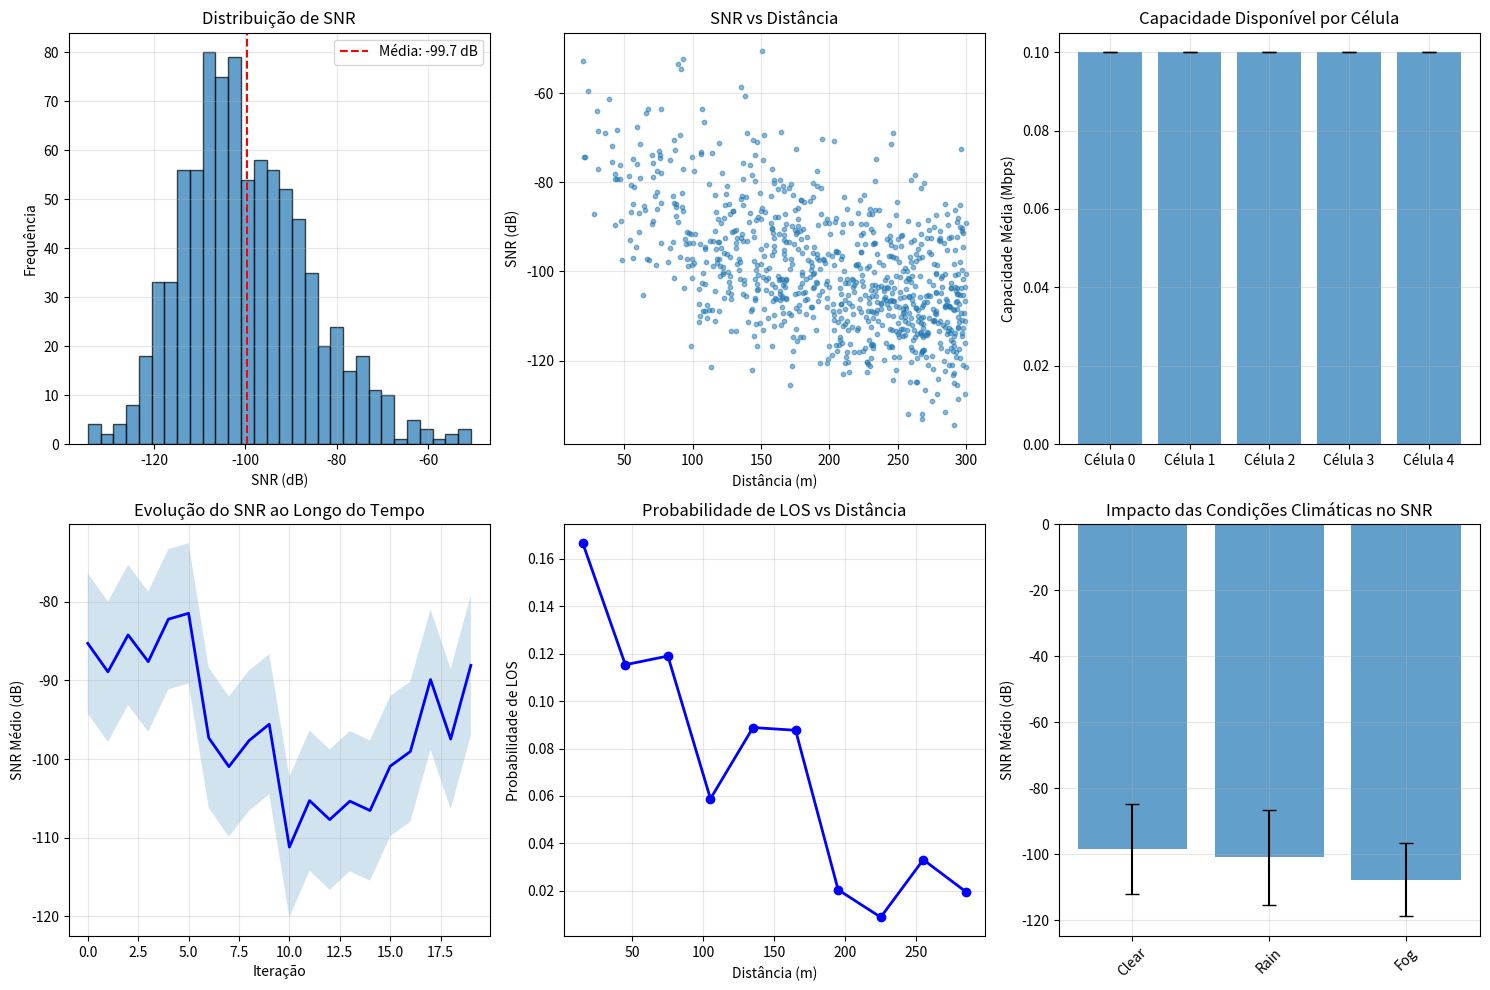

This figure's Python source:
import numpy as np
import matplotlib.pyplot as plt
from collections import defaultdict
import warnings
warnings.filterwarnings('ignore')

# Configurações da rede
NUM_CELLS = 5
CELL_BANDWIDTHS = [10, 10, 15, 15, 20]  # MHz
CARRIER_FREQ = 3.55  # GHz (banda n78)
CELL_RADIUS = 300  # metros
TX_POWER = 33  # dBm

# Configurações do ambiente (variáveis)
ENV_VARIABLES = {
    'weather_conditions': ['clear', 'rain', 'fog', 'storm'],
    'urban_density': ['dense_urban', 'urban', 'suburban', 'rural'],
    'time_of_day': ['peak', 'off_peak', 'night'],
    'mobility_patterns': ['static', 'pedestrian', 'vehicular']
}

# Probabilidades base para eventos
EVENT_PROBABILITIES = {
    'handover': 0.1,
    'interference_spike': 0.05,
    'channel_variation': 0.3,
    'qos_violation': 0.15
}

def get_environmental_factors(iteration, total_iterations):
    """Gera fatores ambientais que variam ao longo da simulação"""
    # Variação cíclica baseada na iteração
    time_factor = (iteration % 24) / 24  # Ciclo de 24 horas
    
    # Condições climáticas probabilísticas
    weather_probs = [0.6, 0.2, 0.15, 0.05]  # clear, rain, fog, storm
    weather = np.random.choice(ENV_VARIABLES['weather_conditions'], p=weather_probs)
    
    # Densidade urbana baseada no tempo
    if time_factor < 0.25 or time_factor > 0.75:  # Madrugada/noite
        urban_density = 'rural'
    elif 0.4 < time_factor < 0.6:  # Horário de pico
        urban_density = 'dense_urban'
    else:
        urban_density = np.random.choice(['urban', 'suburban'], p=[0.6, 0.4])
    
    # Hora do dia
    if time_factor < 0.25:
        time_of_day = 'night'
    elif 0.25 <= time_factor < 0.5:
        time_of_day = 'off_peak'
    else:
        time_of_day = 'peak'
    
    # Padrão de mobilidade
    if urban_density == 'dense_urban':
        mobility = np.random.choice(['pedestrian', 'vehicular'], p=[0.7, 0.3])
    else:
        mobility = np.random.choice(['static', 'pedestrian', 'vehicular'], p=[0.3, 0.4, 0.3])
    
    return {
        'weather': weather,
        'urban_density': urban_density,
        'time_of_day': time_of_day,
        'mobility': mobility,
        'time_factor': time_factor,
        'iteration': iteration
    }

def apply_weather_effects(weather, base_params):
    """Aplica efeitos das condições climáticas"""
    weather_effects = {
        'clear': {'pathloss_offset': 0, 'shadowing_std': 3.0, 'availability_factor': 1.0},
        'rain': {'pathloss_offset': 2.5, 'shadowing_std': 4.0, 'availability_factor': 0.95},
        'fog': {'pathloss_offset': 1.5, 'shadowing_std': 3.5, 'availability_factor': 0.98},
        'storm': {'pathloss_offset': 5.0, 'shadowing_std': 6.0, 'availability_factor': 0.85}
    }
    
    effects = weather_effects[weather].copy()
    
    # Adiciona ruído aleatório aos efeitos
    for key in effects:
        if key != 'availability_factor':
            effects[key] += np.random.normal(0, effects[key] * 0.1)
    
    return {**base_params, **effects}

def apply_urban_density_effects(density, base_params):
    """Aplica efeitos da densidade urbana"""
    density_effects = {
        'dense_urban': {
            'los_probability': 0.3,
            'interference_level': 8.0,
            'building_loss_mean': 20.0
        },
        'urban': {
            'los_probability': 0.5,
            'interference_level': 5.0,
            'building_loss_mean': 15.0
        },
        'suburban': {
            'los_probability': 0.7,
            'interference_level': 2.0,
            'building_loss_mean': 10.0
        },
        'rural': {
            'los_probability': 0.9,
            'interference_level': 1.0,
            'building_loss_mean': 5.0
        }
    }
    
    effects = density_effects[density].copy()
    
    # Variação estocástica
    for key in effects:
        effects[key] *= np.random.uniform(0.9, 1.1)
    
    return {**base_params, **effects}

def apply_mobility_effects(mobility, base_params, ue_velocity=None):
    """Aplica efeitos da mobilidade"""
    if ue_velocity is None:
        mobility_speeds = {
            'static': (0, 0.5),
            'pedestrian': (0.5, 5),
            'vehicular': (5, 30)
        }
        min_speed, max_speed = mobility_speeds[mobility]
        ue_velocity = np.random.uniform(min_speed, max_speed)
    
    mobility_effects = {
        'doppler_spread': ue_velocity * CARRIER_FREQ * 1e9 / 3e8,
        'handover_probability': min(0.05 + ue_velocity/100, 0.3),
        'channel_coherence_time': 0.423 / (ue_velocity * CARRIER_FREQ / 3e8) if ue_velocity > 0 else float('inf')
    }
    
    return {**base_params, **mobility_effects, 'ue_velocity': ue_velocity}

def calculate_los_probability(distance_2d, urban_density):
    """Probabilidade de LOS baseada em 3GPP com variações ambientais"""
    base_probabilities = {
        'dense_urban': 0.3,
        'urban': 0.5,
        'suburban': 0.7,
        'rural': 0.9
    }
    
    base_prob = base_probabilities[urban_density]
    
    # Decaimento com a distância
    if distance_2d <= 18:
        distance_factor = 1.0
    else:
        distance_factor = 18 / distance_2d
    
    # Variação aleatória
    random_variation = np.random.uniform(0.9, 1.1)
    
    return min(base_prob * distance_factor * random_variation, 1.0)

def calculate_pathloss_3gpp(distance_2d, distance_3d, los_condition, environmental_params):
    """Modelo de pathloss 3GPP com variações ambientais"""
    fc = CARRIER_FREQ
    h_BS = 10.0  # altura da BS
    h_UT = 1.5   # altura do UE
    
    # Efeitos ambientais
    weather_offset = environmental_params.get('pathloss_offset', 0)
    building_loss = np.random.normal(
        environmental_params.get('building_loss_mean', 10),
        environmental_params.get('building_loss_std', 3)
    )
    
    # Pathloss base
    if los_condition == 'LOS':
        if distance_2d <= 5 * h_BS * h_UT * fc / 3:
            pl = 21 * np.log10(distance_3d) + 20 * np.log10(fc) + 32.9
        else:
            pl = 40 * np.log10(distance_3d) + 20 * np.log10(fc) - 9.5
    else:  # NLOS
        pl_los = 21 * np.log10(distance_3d) + 20 * np.log10(fc) + 32.9
        pl_nlos = 35.3 * np.log10(distance_3d) + 22.4 + 21.3 * np.log10(fc) - 0.3 * (h_UT - 1.5)
        pl = max(pl_los, pl_nlos)
    
    # Aplica variações ambientais
    pl_total = pl + weather_offset + building_loss
    
    # Adiciona componente aleatória
    pl_total += np.random.normal(0, environmental_params.get('pathloss_variation', 1.5))
    
    return max(pl_total, 60)  # Pathloss mínimo de 60 dB

def calculate_shadow_fading(los_condition, environmental_params):
    """Desvanecimento por sombreamento com variações"""
    base_sigma = 3.0 if los_condition == 'LOS' else 4.0
    
    # Aumenta variabilidade baseada na densidade urbana
    urban_factor = {
        'dense_urban': 1.5,
        'urban': 1.2,
        'suburban': 1.0,
        'rural': 0.8
    }[environmental_params.get('urban_density', 'urban')]
    
    sigma = base_sigma * urban_factor * np.random.uniform(0.9, 1.1)
    
    # Efeito do clima
    if environmental_params.get('weather') in ['rain', 'storm']:
        sigma *= 1.3
    
    return np.random.normal(0, sigma)

def generate_fast_fading_samples(num_samples, environmental_params):
    """Gera amostras de desvanecimento rápido - VERSÃO CORRIGIDA"""
    velocity = environmental_params.get('ue_velocity', 1.0)
    doppler_freq = velocity * CARRIER_FREQ * 1e9 / 3e8
    
    # Fator K (Rician) baseado em LOS probability
    los_prob = environmental_params.get('los_probability', 0.5)
    if np.random.random() < los_prob:
        k_db = np.random.uniform(7, 13)  # dB
    else:
        k_db = -np.inf
    
    k_factor = 10 ** (k_db / 10) if k_db > -np.inf else 0
    
    # Componente LOS
    t = np.linspace(0, 1, num_samples)
    
    if k_factor > 0:
        los_phase = 2 * np.pi * doppler_freq * t + np.random.uniform(0, 2*np.pi)
        los_component = np.sqrt(k_factor/(k_factor + 1)) * np.exp(1j * los_phase)
    else:
        los_component = 0
    
    # Componente NLOS (Rayleigh) - VERSÃO SIMPLIFICADA E CORRETA
    # Gera ruído complexo Gaussiano
    nlos_complex = (np.random.randn(num_samples) + 1j * np.random.randn(num_samples)) / np.sqrt(2)
    
    # Aplica efeito Doppler se necessário
    if doppler_freq > 0 and num_samples > 1:
        # Filtro passa-baixa para simular correlação temporal
        correlation_time = min(0.1 / doppler_freq, 0.5)
        alpha = np.exp(-1 / (correlation_time * num_samples))
        
        # Filtro IIR simples para correlação temporal
        nlos_filtered = np.zeros_like(nlos_complex, dtype=complex)
        nlos_filtered[0] = nlos_complex[0]
        for i in range(1, num_samples):
            nlos_filtered[i] = alpha * nlos_filtered[i-1] + np.sqrt(1-alpha**2) * nlos_complex[i]
        
        nlos_component = np.sqrt(1/(k_factor + 1)) * nlos_filtered
    else:
        nlos_component = np.sqrt(1/(k_factor + 1)) * nlos_complex
    
    # Canal combinado
    channel = los_component + nlos_component
    
    # Retorna magnitude em dB
    return 20 * np.log10(np.abs(channel) + 1e-10)  # +1e-10 para evitar log(0)

def generate_dynamic_background_traffic(cell_id, iteration, environmental_params):
    """Gera tráfego de background com variações temporais e espaciais"""
    base_capacity = {
        10: 50,   # Mbps para 10 MHz
        15: 75,   # Mbps para 15 MHz
        20: 100   # Mbps para 20 MHz
    }
    
    bw = CELL_BANDWIDTHS[cell_id]
    max_capacity = base_capacity[bw]
    
    # Variação baseada no horário
    time_factor = environmental_params.get('time_factor', 0.5)
    time_multiplier = 0.3 + 0.7 * (1 - np.cos(2 * np.pi * time_factor)) / 2
    
    # Variação baseada na densidade urbana
    density_multiplier = {
        'dense_urban': 1.3,
        'urban': 1.1,
        'suburban': 0.9,
        'rural': 0.7
    }[environmental_params.get('urban_density', 'urban')]
    
    # Demanda base
    base_demand = np.random.uniform(0.5, 0.75) * max_capacity
    
    # Aplica variações
    adjusted_demand = base_demand * time_multiplier * density_multiplier
    
    # Adiciona flutuações aleatórias
    random_fluctuation = np.random.normal(1, 0.1)
    adjusted_demand *= random_fluctuation
    
    # Limita entre 30-90% da capacidade
    min_demand = 0.3 * max_capacity
    max_demand = 0.9 * max_capacity
    
    return np.clip(adjusted_demand, min_demand, max_demand)

def generate_urllc_traffic_pattern(iteration, environmental_params):
    """Gera padrão de tráfego URLLC com burstiness"""
    time_factor = environmental_params.get('time_factor', 0.5)
    
    # Tráfego mais intenso em horários de pico
    if environmental_params.get('time_of_day') == 'peak':
        arrival_rate = np.random.poisson(5)  # Alta taxa
        burst_probability = 0.3
    else:
        arrival_rate = np.random.poisson(2)  # Baixa taxa
        burst_probability = 0.1
    
    # Verifica se ocorre burst de tráfego
    has_burst = np.random.random() < burst_probability
    
    if has_burst:
        # Burst de tráfego URLLC
        num_requests = np.random.randint(5, 15)
        burst_duration = np.random.uniform(0.1, 1.0)  # segundos
    else:
        num_requests = max(1, np.random.poisson(arrival_rate))
        burst_duration = 0
    
    # Requisitos de QoS variáveis
    qos_requirements = []
    for _ in range(num_requests):
        latency_req = np.random.uniform(1, 10)  # ms
        reliability_req = np.random.uniform(0.999, 0.99999)
        bw_req = np.random.uniform(0.5, 5)  # Mbps
        
        qos_requirements.append({
            'latency_ms': latency_req,
            'reliability': reliability_req,
            'bandwidth_mbps': bw_req,
            'priority': np.random.choice(['high', 'medium', 'low'], p=[0.2, 0.5, 0.3])
        })
    
    return {
        'num_requests': num_requests,
        'qos_requirements': qos_requirements,
        'has_burst': has_burst,
        'burst_duration': burst_duration,
        'time_factor': time_factor
    }

def generate_ue_positions_per_cell(cell_id, environmental_params):
    """Gera posições dos UEs para uma célula específica"""
    ue_positions = []
    
    # Determina número de UEs baseado na densidade urbana
    density_factors = {
        'dense_urban': (10, 20),
        'urban': (5, 15),
        'suburban': (3, 10),
        'rural': (2, 8)
    }
    
    min_ues, max_ues = density_factors[environmental_params.get('urban_density', 'urban')]
    num_ues = np.random.randint(min_ues, max_ues + 1)
    
    # Centro da célula (simplificado - todas as células no mesmo ponto para esta demo)
    cell_center_x = 0
    cell_center_y = 0
    
    for _ in range(num_ues):
        # Distribuição não-uniforme (mais UEs próximos à BS)
        r = CELL_RADIUS * np.sqrt(np.random.random())  # Distribuição triangular
        theta = np.random.uniform(0, 2*np.pi)
        x = cell_center_x + r * np.cos(theta)
        y = cell_center_y + r * np.sin(theta)
        
        # Alturas da BS e UE
        h_BS = 10.0  # metros
        h_UT = 1.5   # metros
        
        ue_positions.append({
            'cell_id': cell_id,
            'x': x,
            'y': y,
            'distance': r,
            'distance_3d': np.sqrt(r**2 + (h_BS - h_UT)**2)
        })
    
    return ue_positions

def simulate_network_iteration(iteration, total_iterations):
    """Executa uma iteração completa da simulação"""
    # 1. Obtém condições ambientais
    env_factors = get_environmental_factors(iteration, total_iterations)
    
    # 2. Aplica efeitos ambientais aos parâmetros
    base_params = {}
    base_params = apply_weather_effects(env_factors['weather'], base_params)
    base_params = apply_urban_density_effects(env_factors['urban_density'], base_params)
    base_params = apply_mobility_effects(env_factors['mobility'], base_params)
    base_params.update(env_factors)
    
    # 3. Gera posições dos UEs para todas as células
    all_ue_positions = []
    for cell_id in range(NUM_CELLS):
        cell_ues = generate_ue_positions_per_cell(cell_id, env_factors)
        all_ue_positions.extend(cell_ues)
    
    # 4. Simula cada conexão UE-BS
    connection_results = []
    
    for ue_idx, ue in enumerate(all_ue_positions):
        cell_id = ue['cell_id']
        distance_2d = ue['distance']
        distance_3d = ue['distance_3d']
        
        # Determina condição LOS/NLOS probabilisticamente
        los_prob = calculate_los_probability(distance_2d, env_factors['urban_density'])
        los_condition = 'LOS' if np.random.random() < los_prob else 'NLOS'
        
        # Calcula pathloss
        pathloss = calculate_pathloss_3gpp(distance_2d, distance_3d, los_condition, base_params)
        
        # Calcula shadow fading
        shadow_fading = calculate_shadow_fading(los_condition, base_params)
        
        # Calcula fast fading (média de várias amostras)
        fast_fading_samples = generate_fast_fading_samples(20, base_params)
        fast_fading_loss = np.mean(fast_fading_samples)
        
        # Potência recebida
        rx_power = TX_POWER - pathloss - shadow_fading - fast_fading_loss
        
        # Ruído e interferência
        thermal_noise = -174  # dBm/Hz
        bandwidth_hz = CELL_BANDWIDTHS[cell_id] * 1e6
        noise_power = thermal_noise + 10 * np.log10(bandwidth_hz) + 7  # NF = 7 dB
        
        # Interferência baseada no ambiente
        interference = base_params.get('interference_level', 5.0)
        interference += np.random.normal(0, 2)  # Variação aleatória
        
        # SINR
        noise_plus_interference = 10**(noise_power/10) + 10**(interference/10)
        sinr = rx_power - 10 * np.log10(noise_plus_interference)
        
        # Capacidade do link (Shannon simplificado)
        sinr_linear = 10**(sinr/10)
        spectral_efficiency = np.log2(1 + sinr_linear)
        link_capacity = bandwidth_hz * spectral_efficiency / 1e6  # Mbps
        
        # Tráfego de background
        background_traffic = generate_dynamic_background_traffic(cell_id, iteration, env_factors)
        
        # Capacidade disponível para URLLC
        available_capacity = max(0.1, link_capacity - background_traffic)  # mínimo 0.1 Mbps
        
        # Verifica eventos probabilísticos
        events = []
        if np.random.random() < EVENT_PROBABILITIES['handover']:
            events.append('handover')
        if np.random.random() < EVENT_PROBABILITIES['interference_spike']:
            interference += np.random.uniform(5, 15)
            events.append('interference_spike')
        if np.random.random() < EVENT_PROBABILITIES['qos_violation'] and available_capacity < 5:
            events.append('qos_violation')
        
        connection_results.append({
            'cell_id': cell_id,
            'ue_id': ue_idx,
            'position': (ue['x'], ue['y']),
            'distance': distance_2d,
            'los_condition': los_condition,
            'los_probability': los_prob,
            'pathloss_db': pathloss,
            'shadow_fading_db': shadow_fading,
            'fast_fading_db': fast_fading_loss,
            'rx_power_db': rx_power,
            'sinr_db': sinr,
            'link_capacity_mbps': link_capacity,
            'background_traffic_mbps': background_traffic,
            'available_capacity_mbps': available_capacity,
            'interference_db': interference,
            'events': events,
            'environment': env_factors.copy()  # Usar cópia para evitar referências
        })
    
    return connection_results

def run_monte_carlo_simulation(num_iterations=50):
    """Executa simulação Monte Carlo com múltiplas iterações"""
    all_results = []
    metrics_history = defaultdict(list)
    
    for iteration in range(num_iterations):
        print(f"\nIteração {iteration + 1}/{num_iterations}")
        print("=" * 50)
        
        # Executa iteração
        results = simulate_network_iteration(iteration, num_iterations)
        all_results.append(results)
        
        # Calcula métricas agregadas
        sinr_values = [r['sinr_db'] for r in results]
        capacity_values = [r['available_capacity_mbps'] for r in results]
        los_count = sum(1 for r in results if r['los_condition'] == 'LOS')
        
        # Armazena métricas
        metrics_history['avg_sinr'].append(np.mean(sinr_values))
        metrics_history['avg_capacity'].append(np.mean(capacity_values))
        metrics_history['los_ratio'].append(los_count / len(results) if results else 0)
        metrics_history['qos_violations'].append(
            sum(1 for r in results if 'qos_violation' in r['events'])
        )
        
        # Exibe condições ambientais
        if results:
            env = results[0]['environment']
            print(f"Ambiente: {env['urban_density']}, {env['weather']}, {env['time_of_day']}")
            print(f"Mobilidade: {env['mobility']}")
            print(f"UEs ativos: {len(results)}")
            print(f"SNR médio: {np.mean(sinr_values):.1f} dB")
            print(f"Capacidade disponível média: {np.mean(capacity_values):.1f} Mbps")
            print(f"Taxa LOS: {100*los_count/len(results):.1f}%")
    
    return all_results, metrics_history

def analyze_simulation_results(all_results, metrics_history):
    """Analisa e visualiza os resultados da simulação"""
    # 1. Estatísticas gerais
    print("\n" + "="*60)
    print("ANÁLISE FINAL DA SIMULAÇÃO")
    print("="*60)
    
    # Achata todos os resultados
    flat_results = []
    for iteration in all_results:
        flat_results.extend(iteration)
    
    print(f"\nTotal de amostras coletadas: {len(flat_results)}")
    print(f"Número de iterações: {len(all_results)}")
    
    if not flat_results:
        print("Nenhum resultado para analisar!")
        return
    
    # 2. Métricas por célula
    print("\nMétricas por célula:")
    print("-"*40)
    
    for cell_id in range(NUM_CELLS):
        cell_results = [r for r in flat_results if r['cell_id'] == cell_id]
        if not cell_results:
            print(f"\nCélula {cell_id}: Nenhum dado disponível")
            continue
            
        sinr_vals = [r['sinr_db'] for r in cell_results]
        cap_vals = [r['available_capacity_mbps'] for r in cell_results]
        
        print(f"\nCélula {cell_id} ({CELL_BANDWIDTHS[cell_id]} MHz):")
        print(f"  UEs simulados: {len(cell_results)}")
        print(f"  SNR médio: {np.mean(sinr_vals):.1f} ± {np.std(sinr_vals):.1f} dB")
        print(f"  Capacidade média: {np.mean(cap_vals):.1f} ± {np.std(cap_vals):.1f} Mbps")
        if len(cell_results) > 0:
            los_ratio = 100 * sum(1 for r in cell_results if r['los_condition']=='LOS')/len(cell_results)
            print(f"  Taxa LOS: {los_ratio:.1f}%")
    
    # 3. Efeitos ambientais
    print("\nImpacto das condições ambientais:")
    print("-"*40)
    
    for weather in ENV_VARIABLES['weather_conditions']:
        weather_results = [r for r in flat_results if r['environment']['weather'] == weather]
        if weather_results:
            avg_sinr = np.mean([r['sinr_db'] for r in weather_results])
            print(f"{weather.capitalize():10s}: SNR médio = {avg_sinr:.1f} dB")
    
    # 4. Visualizações
    plot_simulation_results(flat_results, metrics_history)

def plot_simulation_results(flat_results, metrics_history):
    """Gera gráficos dos resultados"""
    if not flat_results:
        print("Sem dados para plotar!")
        return
    
    fig, axes = plt.subplots(2, 3, figsize=(15, 10))
    
    # 1. Distribuição de SNR
    sinr_values = [r['sinr_db'] for r in flat_results]
    axes[0,0].hist(sinr_values, bins=30, edgecolor='black', alpha=0.7)
    axes[0,0].axvline(np.mean(sinr_values), color='red', linestyle='--', 
                     label=f'Média: {np.mean(sinr_values):.1f} dB')
    axes[0,0].set_xlabel('SNR (dB)')
    axes[0,0].set_ylabel('Frequência')
    axes[0,0].set_title('Distribuição de SNR')
    axes[0,0].legend()
    axes[0,0].grid(True, alpha=0.3)
    
    # 2. SNR vs Distância
    distances = [r['distance'] for r in flat_results]
    axes[0,1].scatter(distances, sinr_values, alpha=0.5, s=10)
    axes[0,1].set_xlabel('Distância (m)')
    axes[0,1].set_ylabel('SNR (dB)')
    axes[0,1].set_title('SNR vs Distância')
    axes[0,1].grid(True, alpha=0.3)
    
    # 3. Capacidade disponível por célula
    cell_data = defaultdict(list)
    for r in flat_results:
        cell_data[r['cell_id']].append(r['available_capacity_mbps'])
    
    cell_ids = list(cell_data.keys())
    capacities = [np.mean(cell_data[cid]) for cid in cell_ids]
    errors = [np.std(cell_data[cid]) for cid in cell_ids]
    
    x_pos = np.arange(len(cell_ids))
    axes[0,2].bar(x_pos, capacities, yerr=errors, capsize=5, alpha=0.7)
    axes[0,2].set_xticks(x_pos)
    axes[0,2].set_xticklabels([f'Célula {cid}' for cid in cell_ids])
    axes[0,2].set_ylabel('Capacidade Média (Mbps)')
    axes[0,2].set_title('Capacidade Disponível por Célula')
    axes[0,2].grid(True, alpha=0.3)
    
    # 4. Evolução temporal das métricas
    iterations = range(len(metrics_history['avg_sinr']))
    if iterations:
        axes[1,0].plot(iterations, metrics_history['avg_sinr'], 'b-', linewidth=2)
        if len(metrics_history['avg_sinr']) > 1:
            sinr_std = np.std(metrics_history['avg_sinr'])
            axes[1,0].fill_between(iterations, 
                                  np.array(metrics_history['avg_sinr']) - sinr_std,
                                  np.array(metrics_history['avg_sinr']) + sinr_std,
                                  alpha=0.2)
        axes[1,0].set_xlabel('Iteração')
        axes[1,0].set_ylabel('SNR Médio (dB)')
        axes[1,0].set_title('Evolução do SNR ao Longo do Tempo')
        axes[1,0].grid(True, alpha=0.3)
    
    # 5. Taxa LOS por distância
    if distances:
        distance_bins = np.linspace(0, max(distances), 11)
        los_ratios = []
        bin_centers = []
        
        for i in range(len(distance_bins)-1):
            bin_min, bin_max = distance_bins[i], distance_bins[i+1]
            bin_results = [r for r in flat_results if bin_min <= r['distance'] < bin_max]
            if bin_results and len(bin_results) > 5:  # Pelo menos 5 amostras
                los_count = sum(1 for r in bin_results if r['los_condition'] == 'LOS')
                los_ratios.append(los_count / len(bin_results))
                bin_centers.append((bin_min + bin_max) / 2)
        
        if bin_centers:
            axes[1,1].plot(bin_centers, los_ratios, 'bo-', linewidth=2, markersize=6)
            axes[1,1].set_xlabel('Distância (m)')
            axes[1,1].set_ylabel('Probabilidade de LOS')
            axes[1,1].set_title('Probabilidade de LOS vs Distância')
            axes[1,1].grid(True, alpha=0.3)
    
    # 6. Efeito das condições climáticas
    weather_sinr = {}
    for r in flat_results:
        weather = r['environment']['weather']
        if weather not in weather_sinr:
            weather_sinr[weather] = []
        weather_sinr[weather].append(r['sinr_db'])
    
    if weather_sinr:
        weather_labels = list(weather_sinr.keys())
        weather_means = [np.mean(weather_sinr[w]) for w in weather_labels]
        weather_stds = [np.std(weather_sinr[w]) for w in weather_labels]
        
        x_pos = np.arange(len(weather_labels))
        axes[1,2].bar(x_pos, weather_means, yerr=weather_stds, capsize=5, alpha=0.7)
        axes[1,2].set_xticks(x_pos)
        axes[1,2].set_xticklabels([w.capitalize() for w in weather_labels], rotation=45)
        axes[1,2].set_ylabel('SNR Médio (dB)')
        axes[1,2].set_title('Impacto das Condições Climáticas no SNR')
        axes[1,2].grid(True, alpha=0.3)
    
    plt.tight_layout()
    plt.show()

def main():
    """Função principal de execução"""
    print("="*60)
    print("SIMULAÇÃO DE REDE 5G URLLC - MODELO PROBABILÍSTICO")
    print("="*60)
    print(f"Configuração: {NUM_CELLS} células")
    print(f"Bandas: {CELL_BANDWIDTHS} MHz")
    print(f"Frequência: {CARRIER_FREQ} GHz (n78)")
    print(f"Raio da célula: {CELL_RADIUS} m")
    print()
    
    # Configurar seed para reprodutibilidade (opcional)
    # np.random.seed(42)
    
    # Executa simulação Monte Carlo
    num_iterations = 20  # Reduzido para demonstração rápida
    print(f"Executando {num_iterations} iterações Monte Carlo...")
    
    all_results, metrics_history = run_monte_carlo_simulation(num_iterations)
    
    # Analisa resultados
    analyze_simulation_results(all_results, metrics_history)
    
    # Análise adicional
    if all_results and all_results[-1]:
        print("\n" + "="*60)
        print("ANÁLISE DE DISPONIBILIDADE URLLC")
        print("="*60)
        
        # Verifica viabilidade URLLC (latência < 10ms, reliability > 99.999%)
        urllc_feasible = []
        last_iteration = all_results[-1]
        
        for r in last_iteration:
            # Critérios simplificados para URLLC
            # Latência estimada = latência de processamento + latência de transmissão
            transmission_latency = 100 / max(r['available_capacity_mbps'], 0.1)  # ms para 100 bits
            total_latency = 1 + transmission_latency  # 1ms de processamento
            
            # Confiabilidade estimada baseada no SINR
            sinr_linear = 10**(r['sinr_db']/20)  # Aproximação
            reliability_estimate = 1 - np.exp(-sinr_linear)
            
            is_feasible = (total_latency < 10) and (reliability_estimate > 0.99999)
            urllc_feasible.append(is_feasible)
        
        if urllc_feasible:
            feasibility_rate = 100 * sum(urllc_feasible) / len(urllc_feasible)
            print(f"Taxa de viabilidade URLLC: {feasibility_rate:.1f}%")
            
            # Análise por tipo de ambiente
            print("\nViabilidade URLLC por ambiente:")
            print("-"*40)
            
            env_types = set()
            for r in last_iteration:
                env = r['environment']
                env_types.add((env['urban_density'], env['weather']))
            
            for density, weather in sorted(env_types):
                env_results = [r for r in last_iteration 
                              if r['environment']['urban_density'] == density 
                              and r['environment']['weather'] == weather]
                
                if env_results:
                    feasible_count = 0
                    for r in env_results:
                        transmission_latency = 100 / max(r['available_capacity_mbps'], 0.1)
                        total_latency = 1 + transmission_latency
                        sinr_linear = 10**(r['sinr_db']/20)
                        reliability_estimate = 1 - np.exp(-sinr_linear)
                        
                        if total_latency < 10 and reliability_estimate > 0.99999:
                            feasible_count += 1
                    
                    ratio = 100 * feasible_count / len(env_results)
                    print(f"{density.replace('_', ' ').title():15s} - {weather.capitalize():8s}: {ratio:5.1f}% viável")

if __name__ == "__main__":
    main()